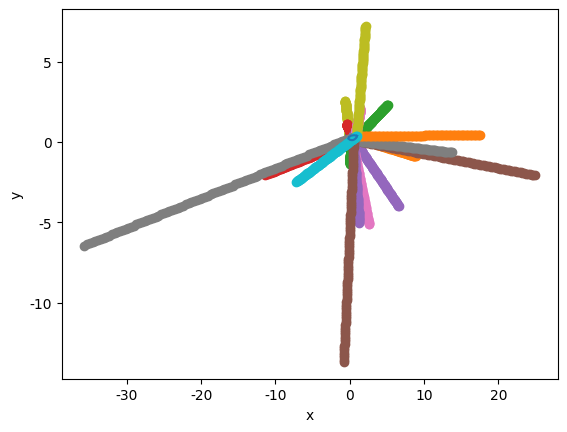

The script that saved this image:
from matplotlib import pyplot as plt
import numpy as np
from mpl_toolkits.mplot3d import Axes3D

plt.rcParams['font.sans-serif'] = ['SimHei']
plt.rcParams['axes.unicode_minus'] = False

t0 = []
for i in range(0, 20):
    t0.append(float(i+1))
t0 = np.array(t0)
x0 = [0.99, 0.95, 0.87, 0.77, 0.67, 0.56, 0.44, 0.30, 0.16, 0.01, -0.2, -0.11, 0.05, 0.16, 0.29, 0.42, 0.59, 0.73, 0.85, 0.93, 0.99]
y0 = [0.39, 0.32, 0.27, 0.22, 0.18, 0.15, 0.13, 0.12, 0.13, 0.15, 0.22, 0.32, 0.36, 0.40, 0.41, 0.42, 0.43, 0.42, 0.41, 0.40, 0.39]
mx = np.array([-0.140131831, -1.78772118E-02, -2.83590928E-02, 1.13133304E-02, -1.68938730E-02, -3.73814115E-03, -2.81535052E-02, -3.64771765E-03,  4.27441970E-02, -0.227328926, 0.506571352, 1.04346313E-03, -9.07454938E-02, 6.19385280E-02, -3.70086394E-02, 8.60960335E-02, -6.73755333E-02, 3.40646319E-03, -6.62505552E-02, 2.15956252E-02, -0.140131831])
my = np.array([-9.81184021E-02, 5.93622401E-02, -1.93305090E-02, 1.79596134E-02, 7.49217113E-03, 1.20716458E-02, 4.22118977E-03, 3.10436692E-02, -8.39588884E-03, 6.25399649E-02, 5.82359433E-02, -0.115483731, 4.36989814E-02, -5.93123697E-02, 1.35504892E-02, 5.11040958E-03, -3.39919478E-02, 1.08571453E-02, -9.43645369E-03, 2.68886685E-02, -9.81184021E-02])


l = len(x0)
def draw(x0_, y0_, mx_, my_, i_):
    t_ = np.linspace(i_, i_+1, 100)
    # y_ = (x0_[i_]-x_)**3*m_[i_-1]/(6*h_[i_])+(x_-x0_[i_-1])**3*m_[i_]/(6*h_[i_])+(y0_[i_-1]-h_[i_]**2*m_[i_-1]/6)*(x_[i_]-x_)/h_[i_]+(y0_[i_]-h_[i_]**2*m_[i_]/6)*(x_-x_[i_-1])/h_[i_]
    x_ = mx_[i_-1] * (i_+1-t_)**3 / (6) + mx_[i_] * (t_-i_)**3 / (6) + (x0_[i_]-mx_[i_]/6) * (t_-i_) + (x0_[i_-1]/-mx_[i_-1]/6) * (i_+1-t_)
    y_ = my_[i_-1] * (i_+1-t_)**3 / (6) + my_[i_] * (t_-i_)**3 / (6) + (y0_[i_]-my_[i_]/6) * (t_-i_) + (y0_[i_-1]/-my_[i_-1]/6) * (i_+1-t_)
    plt.xlabel('x')
    plt.ylabel('y')
    plt.plot(x_, y_, marker='o')
    
    plt.show

for i in range(1, l):
    draw(x0, y0, mx, my, i)
plt.plot(x0, y0)
plt.savefig('test2.png')